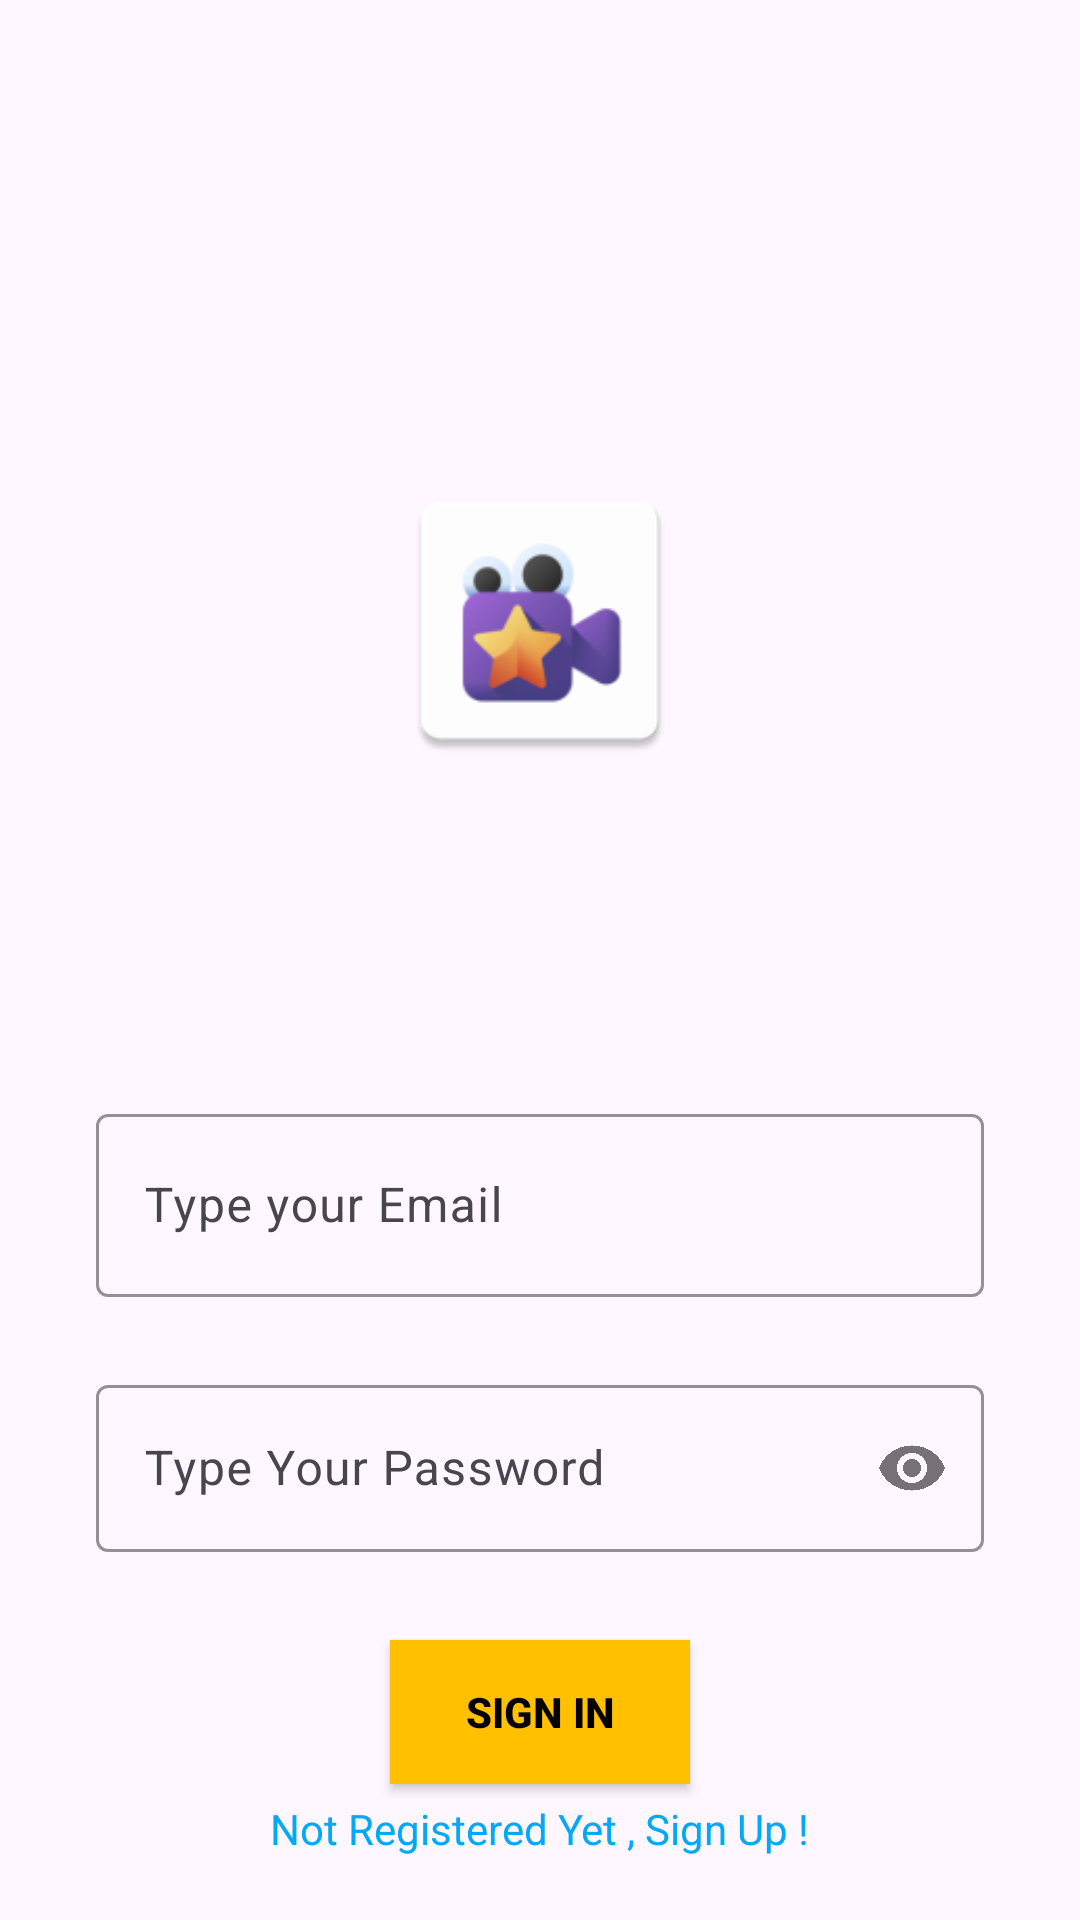

This screen was rendered from an Android layout file. Write that file and the resources it references.
<!-- AndroidManifest.xml: application theme Theme.BingeWatch -->
<!-- res/layout/activity_login.xml -->
<?xml version="1.0" encoding="utf-8"?>
<androidx.constraintlayout.widget.ConstraintLayout xmlns:android="http://schemas.android.com/apk/res/android"
    xmlns:app="http://schemas.android.com/apk/res-auto"
    android:layout_width="match_parent"
    android:layout_height="match_parent"
    xmlns:tools="http://schemas.android.com/tools"
    android:padding="16dp"
    tools:context="com.example.bingewatch.ui.LoginActivity">

    <ImageView
        android:id="@+id/imageViewLogo"
        android:layout_width="100dp"
        android:layout_height="100dp"
        android:layout_marginTop="32dp"

        android:src="@mipmap/ic_launcher"
        app:layout_constraintBottom_toTopOf="@+id/emailLayout"
        app:layout_constraintEnd_toEndOf="parent"
        app:layout_constraintStart_toStartOf="parent"
        app:layout_constraintTop_toTopOf="parent" />

    <com.google.android.material.textfield.TextInputLayout
        android:id="@+id/emailLayout"
        android:layout_width="match_parent"
        android:layout_height="wrap_content"
        android:layout_marginHorizontal="16dp"
        android:layout_marginTop="350dp"
        app:boxStrokeColor="@color/yellow"
        app:hintTextColor="@color/yellow"
        app:layout_constraintEnd_toEndOf="parent"
        app:layout_constraintHorizontal_bias="0.5"
        app:layout_constraintStart_toStartOf="parent"
        app:layout_constraintTop_toTopOf="parent">

        <com.google.android.material.textfield.TextInputEditText
            android:id="@+id/emailEt"
            android:layout_width="match_parent"
            android:layout_height="61dp"
            android:hint="@string/type_your_email"
            android:inputType="textEmailAddress" />
    </com.google.android.material.textfield.TextInputLayout>

    <com.google.android.material.textfield.TextInputLayout
        android:id="@+id/passwordLayout"
        android:layout_width="match_parent"
        android:layout_height="wrap_content"
        android:layout_marginHorizontal="16dp"
        android:layout_marginTop="24dp"
        app:boxStrokeColor="@color/yellow"
        app:hintTextColor="@color/yellow"
        app:layout_constraintEnd_toEndOf="parent"
        app:layout_constraintHorizontal_bias="0.5"
        app:layout_constraintStart_toStartOf="parent"
        app:layout_constraintTop_toBottomOf="@id/emailLayout"
        app:passwordToggleEnabled="true">

        <com.google.android.material.textfield.TextInputEditText
            android:id="@+id/passET"
            android:layout_width="match_parent"
            android:layout_height="wrap_content"
            android:hint="@string/type_your_password"
            android:inputType="textPassword" />
    </com.google.android.material.textfield.TextInputLayout>

    <androidx.appcompat.widget.AppCompatButton
        android:id="@+id/buttonLogin"
        android:layout_width="100dp"
        android:layout_height="wrap_content"
        android:layout_marginHorizontal="16dp"
        android:background="@color/yellow"
        android:text="@string/sign_in"
        android:textColor="@color/black"
        android:textStyle="bold"
        app:layout_constraintBottom_toBottomOf="parent"
        app:layout_constraintEnd_toEndOf="parent"
        app:layout_constraintStart_toStartOf="parent"
        app:layout_constraintTop_toBottomOf="@+id/passwordLayout" />

    <TextView
        android:id="@+id/textView"
        android:layout_width="wrap_content"
        android:layout_height="wrap_content"
        android:textColor="#03A9F4"
        android:text="@string/not_registered_yet_sign_up"
        app:layout_constraintBottom_toBottomOf="parent"
        app:layout_constraintEnd_toEndOf="parent"
        app:layout_constraintHorizontal_bias="0.5"
        app:layout_constraintStart_toStartOf="parent"
        app:layout_constraintTop_toBottomOf="@+id/buttonLogin" />
</androidx.constraintlayout.widget.ConstraintLayout>
<!-- resources referenced by this layout -->
<resources>
  <color name="black">#FF000000</color>
  <color name="yellow">#ffc000</color>
  <!-- mipmap ic_launcher: webp bitmap (mipmap-hdpi, 2468 bytes) -->
  <string name="not_registered_yet_sign_up">Not Registered Yet , Sign Up !</string>
  <string name="sign_in">Sign In</string>
  <string name="type_your_email">Type your Email</string>
  <string name="type_your_password">Type Your Password</string>
  <style name="Theme.BingeWatch" parent="Base.Theme.BingeWatch" />
  <style name="Base.Theme.BingeWatch" parent="Theme.Material3.DayNight.NoActionBar">
          
          <item name="colorPrimary">@color/purple</item>
          <item name="colorPrimaryVariant">@color/purple</item>
          <item name="android:statusBarColor">@color/purple</item>
  
  
      </style>
  <color name="purple">#593c8f</color>
</resources>
